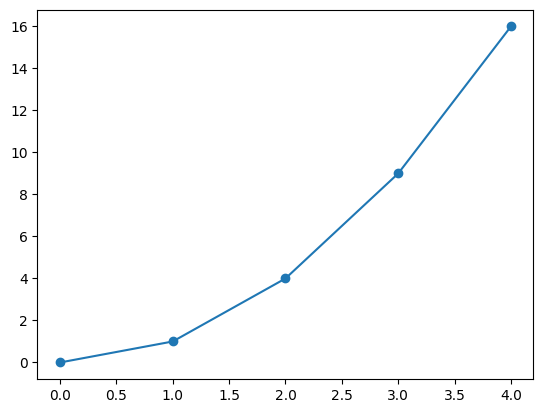

Reproduce this figure in Python. (Note: this script raises an exception after producing the figure.)
import matplotlib.pyplot as plt
# This ensures that we use the default look and feel for plots
plt.style.use('default')

plt.plot([0, 1, 2, 3, 4], [0, 1, 4, 9, 16])

plt.scatter([0, 1, 2, 3, 4], [0, 1, 4, 9, 16])

from math import sin, pi
### GENERATE THE X AND Y LISTS TO PLOT
    
### THEN, ACTUALLY PLOT THE DATA


import numpy as np
xs = np.array([0, 1, 2, 3, 4])
ys = xs**2
print(xs, type(xs))
print(ys, type(ys))

num_points = 1001
xs = np.linspace(0, 4, num_points)
print(f"The first element of xs is {xs[0]:.1f}, the last element is {xs[-1]:.4f}, and it has {len(xs):d} elements.")

# how many points we want to use; can change to make resolution higher or lower
num_points = 1001

### GENERATE X AND Y DATA IN TWO ARRAYS CALLED xs AND ys

### Plotting step is the same
plt.plot(xs, ys)

### USE SAME xs FROM BEFORE, BUT GENERATE NEW ys2; THEN PLOT BOTH ys AND ys2 AGAINST xs


xs = np.linspace(0, 4 * np.pi, 100)
ys = np.sin(xs)
plt.plot(xs, ys, lw=2, ls="--", color="C1", marker="^", label="Sine")

# how many points we want to use; can change to make resolution higher or lower
num_points = 1001
# left and right end points on the x-axis
x_start, x_stop = 0, 4 * np.pi

# build up x- and y-values from empty arrays
xs = np.linspace(x_start, x_stop, num_points)
ys = np.sin(xs)
ys2 = 0.5 * np.sin(0.5 * xs)

plt.plot(xs, ys)

# NEW STUFF
# double-encode linestyles
plt.plot(xs, ys2)

# how many points we want to use; can change to make resolution higher or lower
num_points = 1001
# left and right end points on the x-axis
x_start, x_stop = 0, 4 * np.pi

# build up x- and y-values from empty arrays
xs = np.linspace(x_start, x_stop, num_points)
ys = np.sin(xs)
plt.plot(xs, ys, label='$f(\phi) = \sin(x)$')

# create second series and plot it
ys2 = 0.5 * np.sin(0.5 * xs)
# notice the RAW STRING ("r" BEFORE the quotes).
# This makes it so curly braces are just plain curly braces
plt.plot(xs, ys2, ls='--', lw=3, label=r'$f(\phi) = \frac{1}{2}\sin\left(\frac{1}{2}x\right)$')

# NEW STUFF
# add labels to axes and a title

# add a legend; let matplotlib pick the location


# how many points we want to use; can change to make resolution higher or lower
num_points = 1001
# left and right end points on the x-axis
x_start, x_stop = 0, 4 * np.pi

# build up x- and y-values from empty arrays
xs = np.linspace(x_start, x_stop, num_points)
ys = np.sin(xs)
plt.plot(xs, ys, label='$f(\phi) = \sin(x)$')

# create new series and plot it
ys2 = 0.5 * np.sin(0.5 * xs)
plt.plot(xs, ys2, ls='--', lw=3, label=r'$f(\phi) = \frac{1}{2}\sin\left(\frac{1}{2}x\right)$')

# add labels to axes and a title
plt.xlabel('$\phi$ [Radians]')
plt.ylabel('$f(\phi)$')
plt.title('Some Trig Functions')

# add a legend; let matplotlib pick the location
plt.legend(loc='best')

# NEW STUFF
# save to pdf (bbox_inches sets width of "bounding box", or how much whitespace to put around the
# figure. 'tight' means make it as small as possible)

# save to png with 300 dpi (setting dpi is optional, though I don't remember what it defaults to)


from math import sin, pi
# how many points we want to use; can change to make resolution higher or lower
num_points = 1001
# left and right end points on the x-axis
x_start, x_stop = 0, 4 * np.pi

# build up x- and y-values from empty arrays
xs, ys = [], []
for i in range(num_points):
    # get the ith x value; makes sure zeroth is x_star and last is x_stop
    new_x = x_start + i * (x_stop - x_start) / (num_points - 1)
    new_y = sin(new_x)
    xs.append(new_x)
    ys.append(new_y)
plt.plot(xs, ys)

# how many points we want to use; can change to make resolution higher or lower
num_points = 1001
# left and right end points on the x-axis
x_start, x_stop = 0, 4 * np.pi

# build up x- and y-values from empty arrays
xs = np.linspace(x_start, x_stop, num_points)
ys = np.sin(xs)
plt.plot(xs, ys)

# how many points we want to use; can change to make resolution higher or lower
num_points = 1001
# left and right end points on the x-axis
x_start, x_stop = 0, 4 * np.pi

# build up x- and y-values from empty arrays
xs = np.linspace(x_start, x_stop, num_points)
ys = np.sin(xs)
plt.plot(xs, ys)

# NEW STUFF
ys2 = 0.5 * np.sin(0.5 * xs)
plt.plot(xs, ys2)